Run: headless pygame with SDL's dummy video driver; simulated clock (each Clock.tick advances the game by its frame time, no real sleeping); random seed 0; keys injected as events and as key.get_pressed() state; no mouse input.
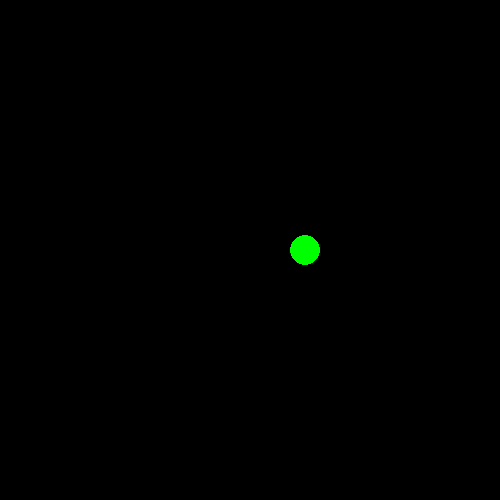
Frame 1 of 4 · flips 1–60 · no input
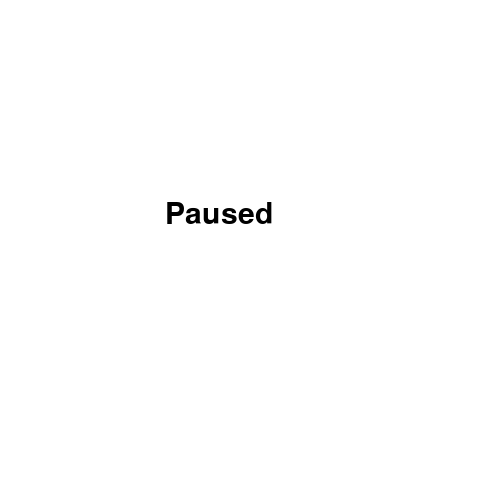
Frame 2 of 4 · flips 61–180 · tapped SPACE, RETURN · held RIGHT (→), D
Frame 3 of 4 · flips 181–300 · held DOWN (↓), S · screen unchanged from frame 2, image omitted
Frame 4 of 4 · flips 301–420 · held LEFT (←), A, UP (↑), W · screen unchanged from frame 3, image omitted

The pygame program that drew these frames:

import pygame, sys
pygame.init()

def pause(win):
    print("Game is Paused")
    paused = True
    keys = pygame.key.get_pressed()
    
    while paused:
        myFont = pygame.font.SysFont("monospace", 45)
        for event in pygame.event.get():
            if event.type == pygame.QUIT:
                pygame.quit()
                
            if event.type == pygame.KEYDOWN and event.key == pygame.K_SPACE:
                    paused = False
                    print("Game is unpaused")
        win.fill((255, 255, 255))
        pauseText = myFont.render("Paused", 1, (0, 0, 0))
        win.blit(pauseText, (165, 200))
        pygame.display.update()
        
    
def main():
    win = pygame.display.set_mode((500, 500))
    pygame.display.set_caption("Making a ball bounce")

    screenWidth = 500 - 15
    x = 15
    y = 250
    dx = 10
    direction = "right"

    run = True
    while run:
        pygame.time.delay(60)
        for event in pygame.event.get():
            if event.type == pygame.QUIT:
                run = False
            if event.type == pygame.KEYDOWN and event.key == pygame.K_SPACE:
                pause(win)

        keys = pygame.key.get_pressed()
        
                
        pygame.draw.circle(win, (0, 255, 0), (x, y), 15)
        pygame.display.update()       

        isBouncing = True
            
            
        while isBouncing:
            if direction == "right":
                x += dx
                if x >= screenWidth:
                    direction = "left"
            elif direction == "left":
                x -= dx
                if x >= screenWidth or x <= 15:
                    direction = "right"
            pygame.display.update()
            isBouncing = False
                
        
            
        win.fill((0, 0, 0))

main()    

pygame.quit()
